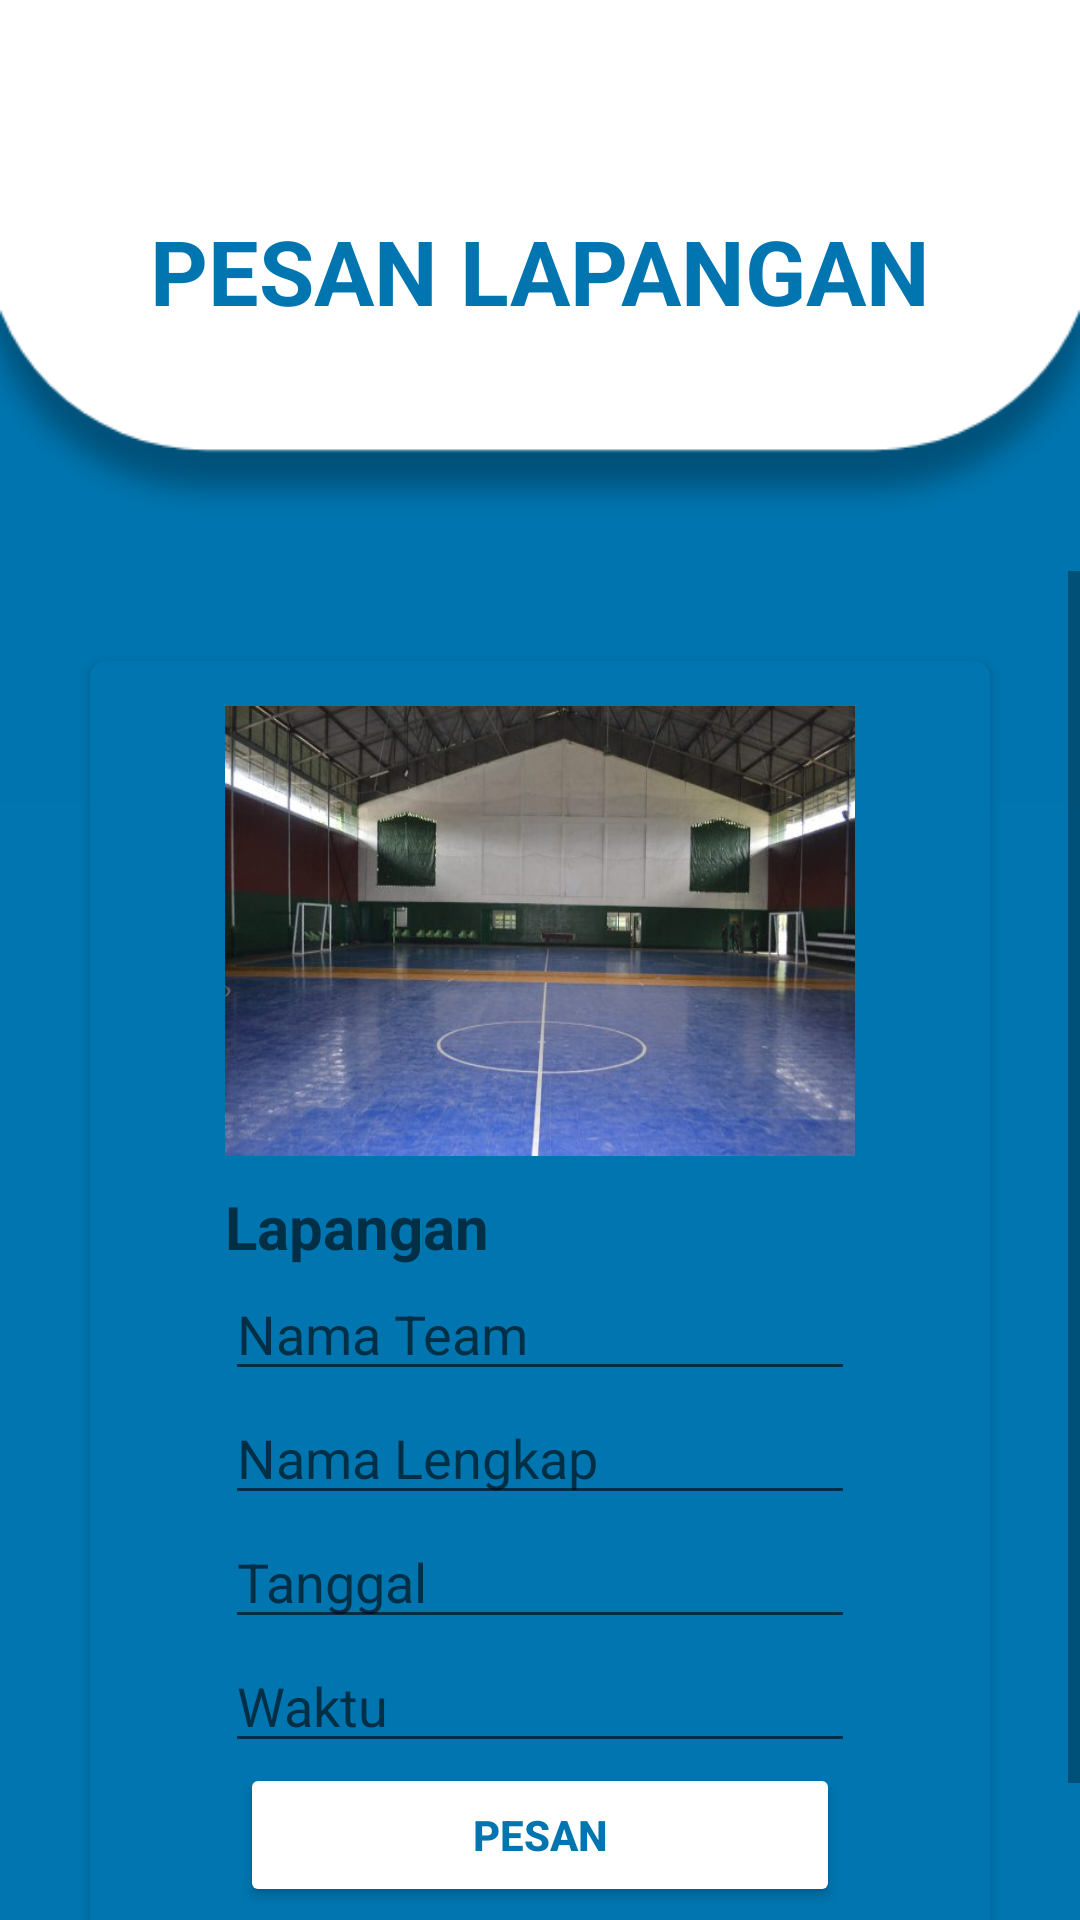

Layout XML and referenced resources for this Android screen:
<!-- AndroidManifest.xml: application theme Theme.Login -->
<!-- res/layout/activity_form_pesan.xml -->
<?xml version="1.0" encoding="utf-8"?>
<LinearLayout xmlns:android="http://schemas.android.com/apk/res/android"
    android:layout_width="match_parent"
    android:layout_height="match_parent"
    xmlns:app="http://schemas.android.com/apk/res-auto"
    xmlns:tools="http://schemas.android.com/tools"
    android:orientation="vertical"
    android:background="@drawable/bg"
    tools:context=".FormPesan">

    <TextView
        android:layout_width="wrap_content"
        android:layout_height="wrap_content"
        android:text="PESAN LAPANGAN"
        android:textSize="30sp"
        android:layout_marginTop="70dp"
        android:layout_marginBottom="80dp"
        android:textStyle="bold"
        android:textColor="@color/basic"
        android:layout_gravity="center_horizontal"
        />


    <ScrollView
        android:layout_width="match_parent"
        android:layout_height="wrap_content">

        <androidx.cardview.widget.CardView
            android:layout_width="match_parent"
            android:layout_height="wrap_content"
            android:layout_margin="30dp"
            app:cardBackgroundColor="@color/basic"
            app:cardCornerRadius="5dp">

            <LinearLayout
                android:layout_width="match_parent"
                android:layout_height="wrap_content"
                android:orientation="vertical"
                android:padding="5dp">

                <ImageView
                    android:id="@+id/getGambar"
                    android:layout_width="match_parent"
                    android:layout_height="150dp"
                    android:layout_marginLeft="40dp"
                    android:layout_marginTop="10dp"
                    android:layout_marginRight="40dp"
                    android:layout_marginBottom="10dp"
                    android:background="@drawable/lapangan1" />
                <TextView
                    android:id="@+id/namaLapangan"
                    android:layout_width="match_parent"
                    android:layout_height="wrap_content"
                    android:hint="Lapangan"
                    android:layout_marginHorizontal="40dp"
                    android:textColor="@color/white"
                    android:textSize="20sp"
                    android:textStyle="bold"/>

                <EditText
                    android:id="@+id/teamname"
                    android:layout_width="match_parent"
                    android:layout_height="wrap_content"
                    android:hint="Nama Team"
                    android:layout_marginHorizontal="40dp"/>
                <EditText
                    android:id="@+id/user"
                    android:layout_width="match_parent"
                    android:layout_height="wrap_content"
                    android:hint="Nama Lengkap"
                    android:layout_marginHorizontal="40dp"/>

                <EditText
                    android:id="@+id/tanggal"
                    android:layout_width="match_parent"
                    android:layout_height="wrap_content"
                    android:hint="Tanggal"
                    android:inputType="date"
                    android:textColor="@color/white"
                    android:layout_marginHorizontal="40dp"/>
                <EditText
                    android:id="@+id/jam"
                    android:layout_width="match_parent"
                    android:layout_height="wrap_content"
                    android:hint="Waktu"
                    android:inputType="time"
                    android:layout_marginHorizontal="40dp"/>

                <Button
                    android:id="@+id/btnPemesanan"
                    android:layout_width="200dp"
                    android:layout_height="wrap_content"
                    android:layout_gravity="center_horizontal"
                    android:backgroundTint="@color/white"
                    android:textColor="@color/basic"
                    android:textStyle="bold"
                    android:text="PESAN" />
                <FrameLayout
                    android:id="@+id/container1"
                    android:layout_width="match_parent"
                    android:layout_height="match_parent"
                    android:layout_marginTop="20dp"
                    android:paddingBottom="30dp">

                </FrameLayout>

            </LinearLayout>
        </androidx.cardview.widget.CardView>

    </ScrollView>

</LinearLayout>
<!-- resources referenced by this layout -->
<resources>
  <color name="basic">#0075af</color>
  <color name="white">#FFFFFFFF</color>
  <!-- drawable bg: png bitmap (drawable, 13726 bytes) -->
  <!-- drawable lapangan1: jpg bitmap (drawable, 43366 bytes) -->
  <style name="Theme.Login" parent="Theme.MaterialComponents.DayNight.DarkActionBar">
          
          <item name="colorPrimary">@color/purple_500</item>
          <item name="colorPrimaryVariant">@color/purple_700</item>
          <item name="colorOnPrimary">@color/white</item>
          
          <item name="colorSecondary">@color/teal_200</item>
          <item name="colorSecondaryVariant">@color/teal_700</item>
          <item name="colorOnSecondary">@color/black</item>
          
          <item name="android:statusBarColor" tools:targetApi="l">?attr/colorPrimaryVariant</item>
          
      </style>
  <color name="purple_500">#FF6200EE</color>
  <color name="purple_700">#FF3700B3</color>
  <color name="teal_200">#FF03DAC5</color>
  <color name="teal_700">#FF018786</color>
  <color name="black">#FF000000</color>
</resources>
